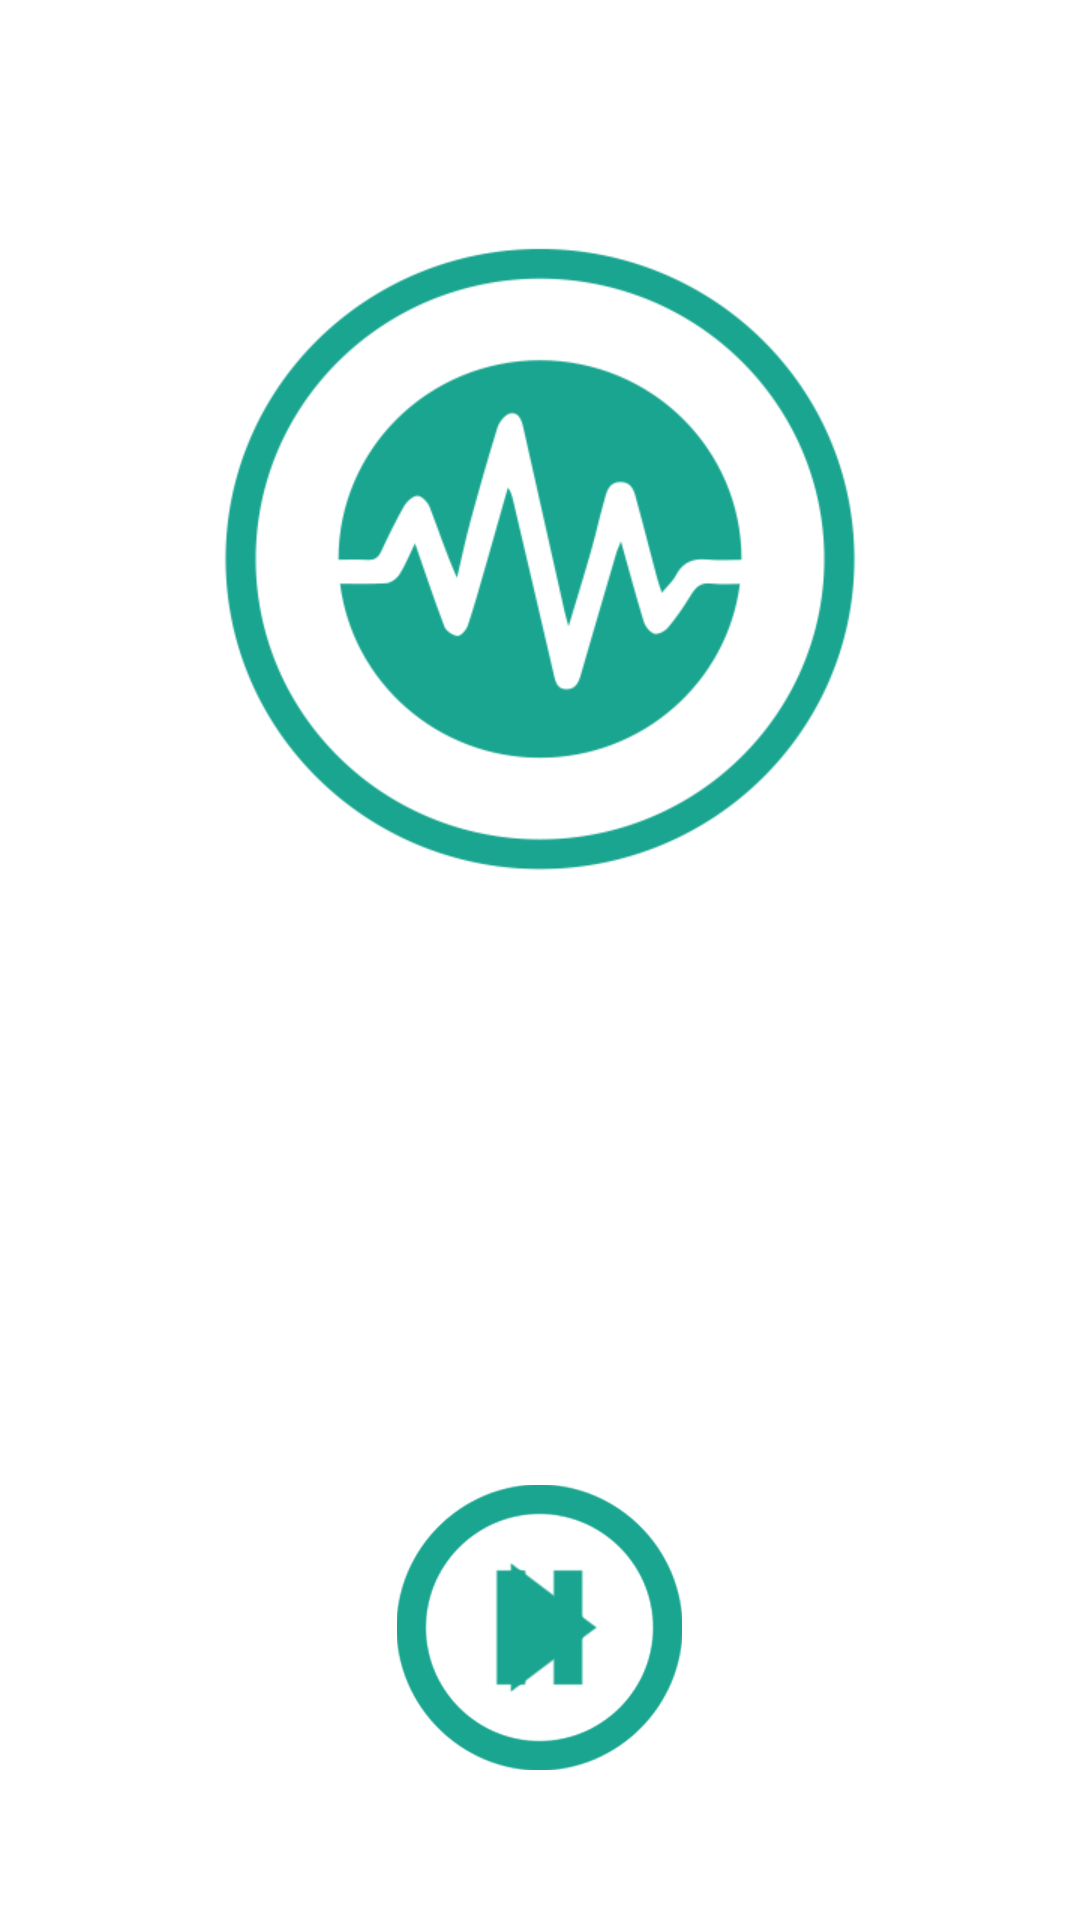

Layout XML and referenced resources for this Android screen:
<!-- AndroidManifest.xml: application theme AppTheme -->
<!-- res/layout/pagrindinis_fragment.xml -->
<RelativeLayout xmlns:android="http://schemas.android.com/apk/res/android"
    xmlns:app="http://schemas.android.com/apk/res-auto"
    xmlns:tools="http://schemas.android.com/tools" android:layout_width="match_parent"
    android:layout_height="match_parent"
    tools:context=".Pagrindinis">

    <ImageView
        android:layout_width="wrap_content"
        android:layout_height="wrap_content"
        app:srcCompat="@drawable/play"
        android:clickable="true"
        android:id="@+id/play"
        android:layout_marginBottom="50dp"
        android:layout_alignParentBottom="true"
        android:layout_centerHorizontal="true" />

    <ImageView
        android:layout_width="wrap_content"
        android:layout_height="wrap_content"
        android:id="@+id/imageView"
        android:src="@drawable/internallogo"
        android:layout_marginTop="77dp"
        android:layout_alignParentTop="true"
        android:layout_centerHorizontal="true" />

    <ImageView
        android:layout_width="wrap_content"
        android:layout_height="wrap_content"
        app:srcCompat="@drawable/pause"
        android:clickable="true"
        android:id="@+id/pause"
        android:layout_alignTop="@+id/play"
        android:layout_alignStart="@+id/play" />

</RelativeLayout>
<!-- resources referenced by this layout -->
<resources>
  <!-- drawable internallogo: png bitmap (drawable-xhdpi, 29276 bytes) -->
  <!-- drawable pause: png bitmap (drawable-xhdpi, 4140 bytes) -->
  <!-- drawable play: png bitmap (drawable-xhdpi, 5306 bytes) -->
  <style name="AppTheme" parent="Theme.AppCompat.Light.DarkActionBar">
          
          <item name="colorPrimary">@color/colorPrimary</item>
          <item name="colorPrimaryDark">@color/colorPrimaryDark</item>
          <item name="colorAccent">@color/colorAccent</item>
          <item name="android:windowBackground">@color/White</item>
          <item name="android:colorBackground">@color/White</item>
      </style>
  <color name="colorPrimary">#19a58f</color>
  <color name="colorPrimaryDark">#19a58f</color>
  <color name="colorAccent">#FF4081</color>
  <color name="White">#ffffff</color>
</resources>
